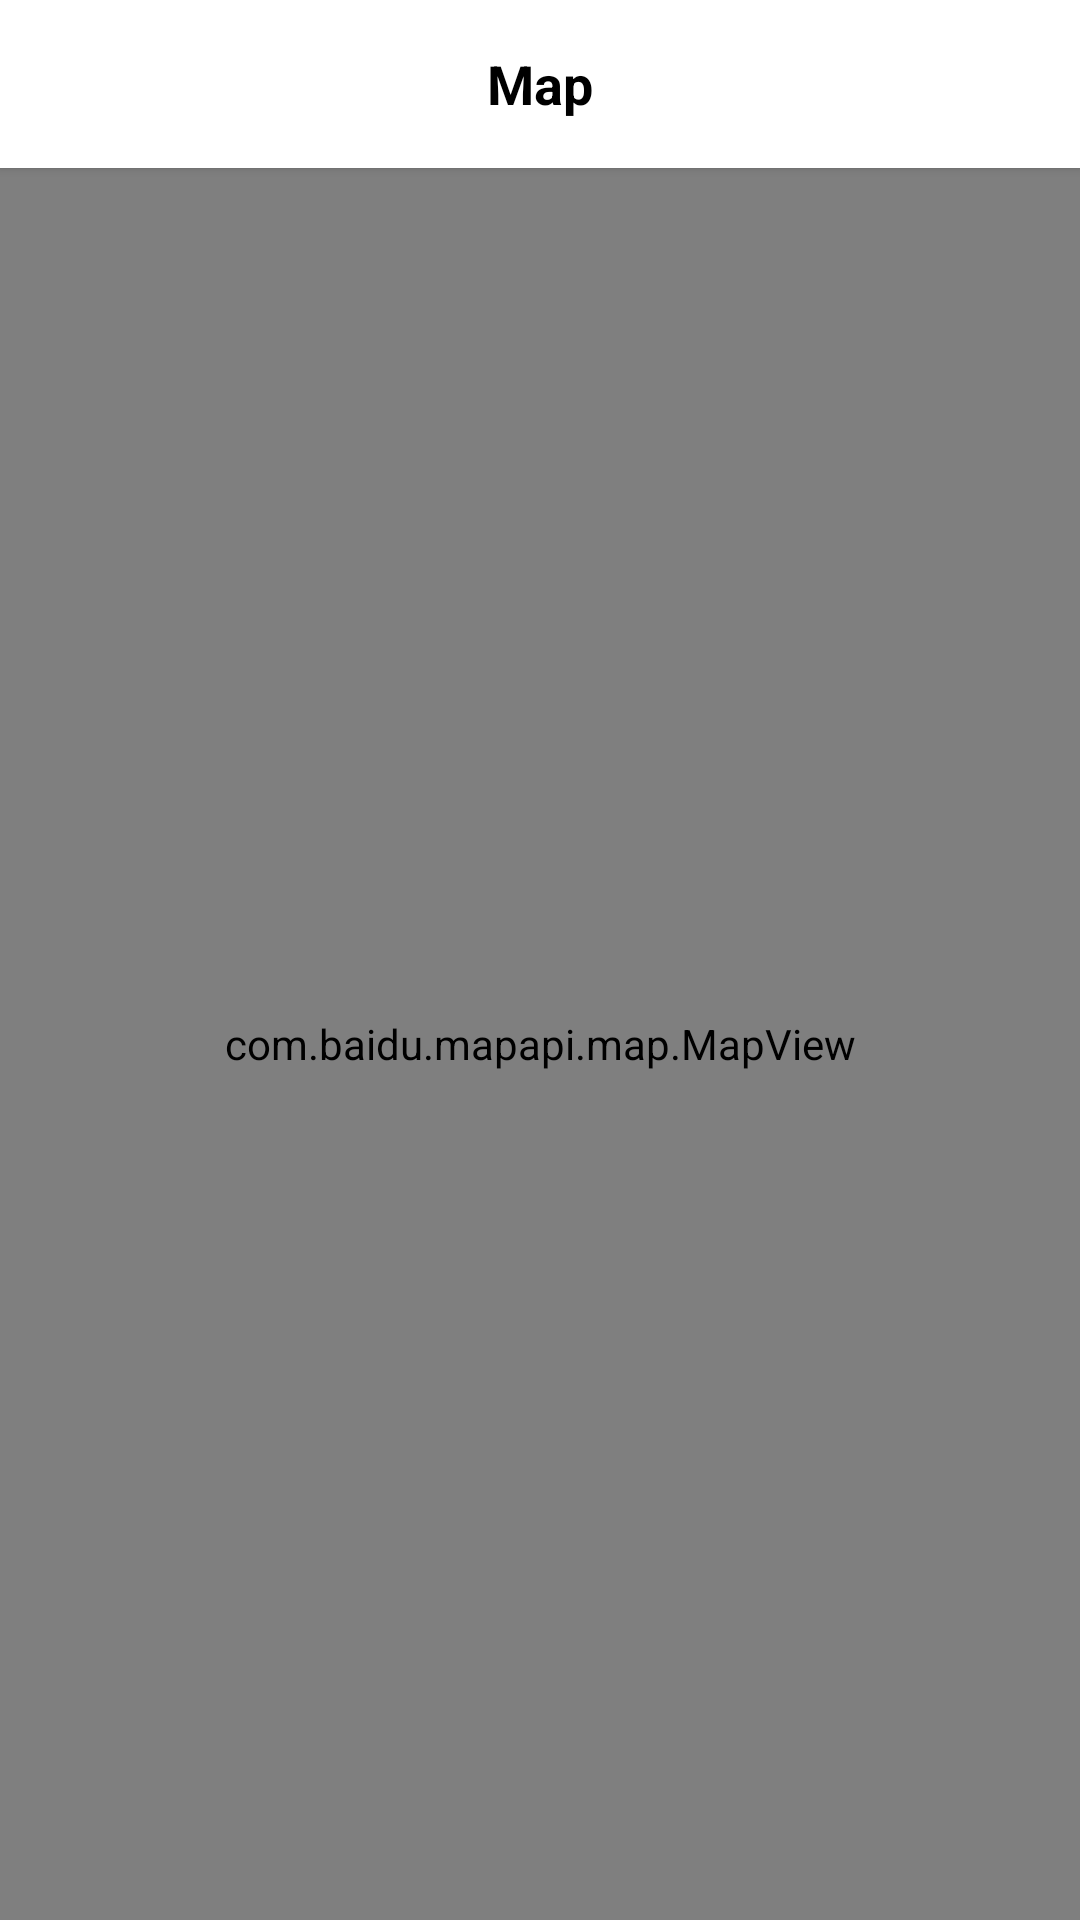

The Android layout XML behind this screen, and the referenced resources:
<!-- AndroidManifest.xml: application theme AppTheme -->
<!-- res/layout/fragment_map.xml -->
<?xml version="1.0" encoding="utf-8"?>
<LinearLayout xmlns:android="http://schemas.android.com/apk/res/android"
    android:layout_width="match_parent"
    android:layout_height="match_parent"
    android:background="#FFFFFF"
    android:fitsSystemWindows="true"
    android:orientation="vertical">

    
    <RelativeLayout
        android:layout_width="match_parent"
        android:layout_height="56dp"
        android:background="#FFFFFF"
        android:elevation="2dp">

        <TextView
            android:layout_width="wrap_content"
            android:layout_height="wrap_content"
            android:layout_centerInParent="true"
            android:text="Map"
            android:textColor="#000000"
            android:textSize="18sp"
            android:textStyle="bold" />
    </RelativeLayout>

    
    <com.baidu.mapapi.map.MapView
        android:id="@+id/bmapView"
        android:layout_width="match_parent"
        android:layout_height="match_parent"
        android:clickable="true" />

</LinearLayout>
<!-- resources referenced by this layout -->
<resources>
  <style name="AppTheme" parent="Theme.AppCompat.Light.NoActionBar">
          <item name="android:windowLightStatusBar">true</item>
          <item name="colorPrimaryDark">@color/white</item>
          <item name="colorPrimary">@color/black</item>
          <item name="android:windowIsTranslucent">false</item>
          <item name="android:windowNoTitle">true</item>
      </style>
  <color name="white">#FFFFFFFF</color>
  <color name="black">#FF000000</color>
</resources>
